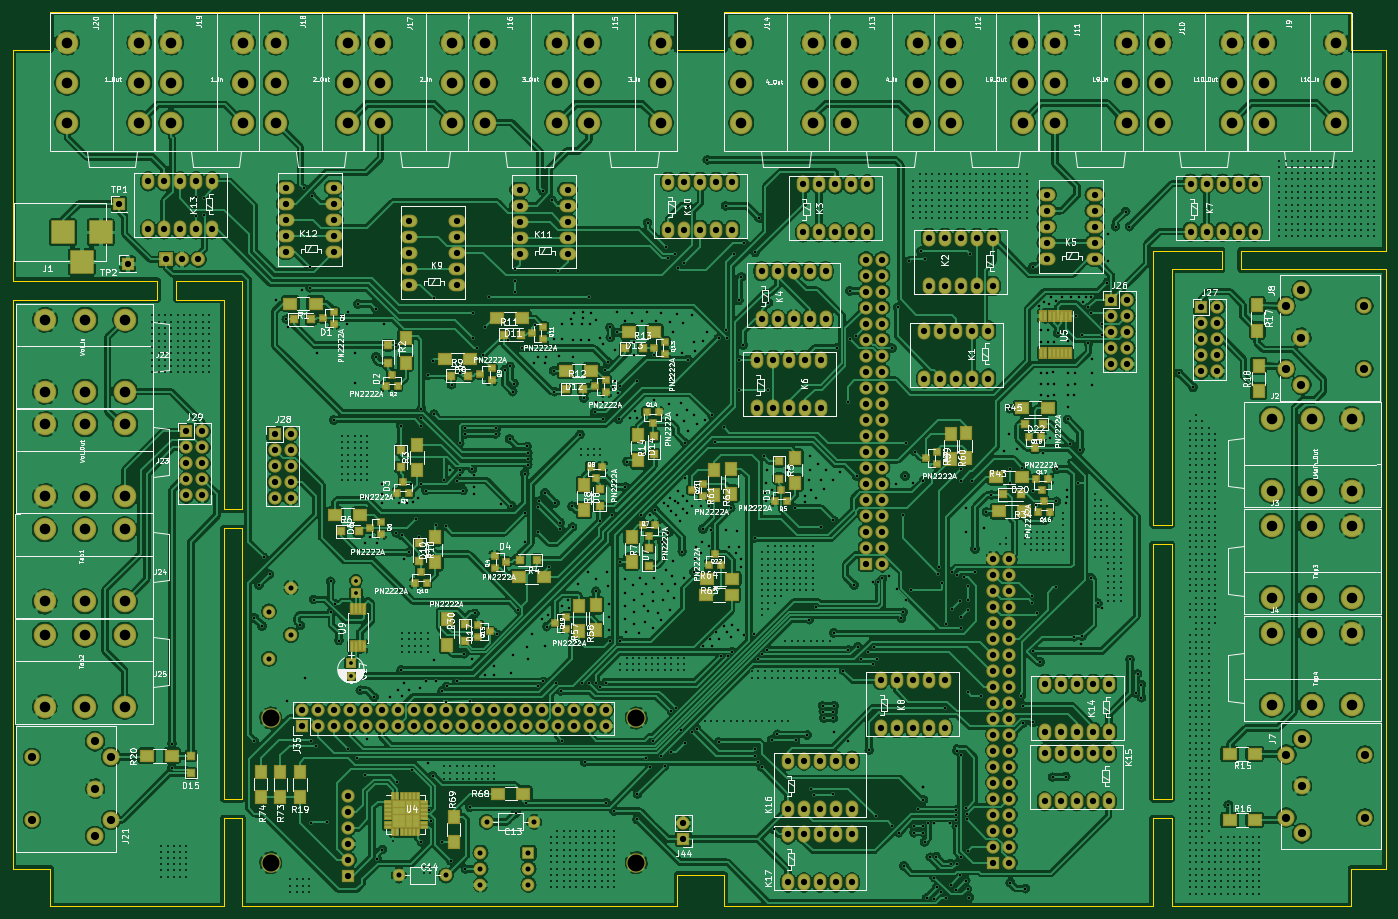
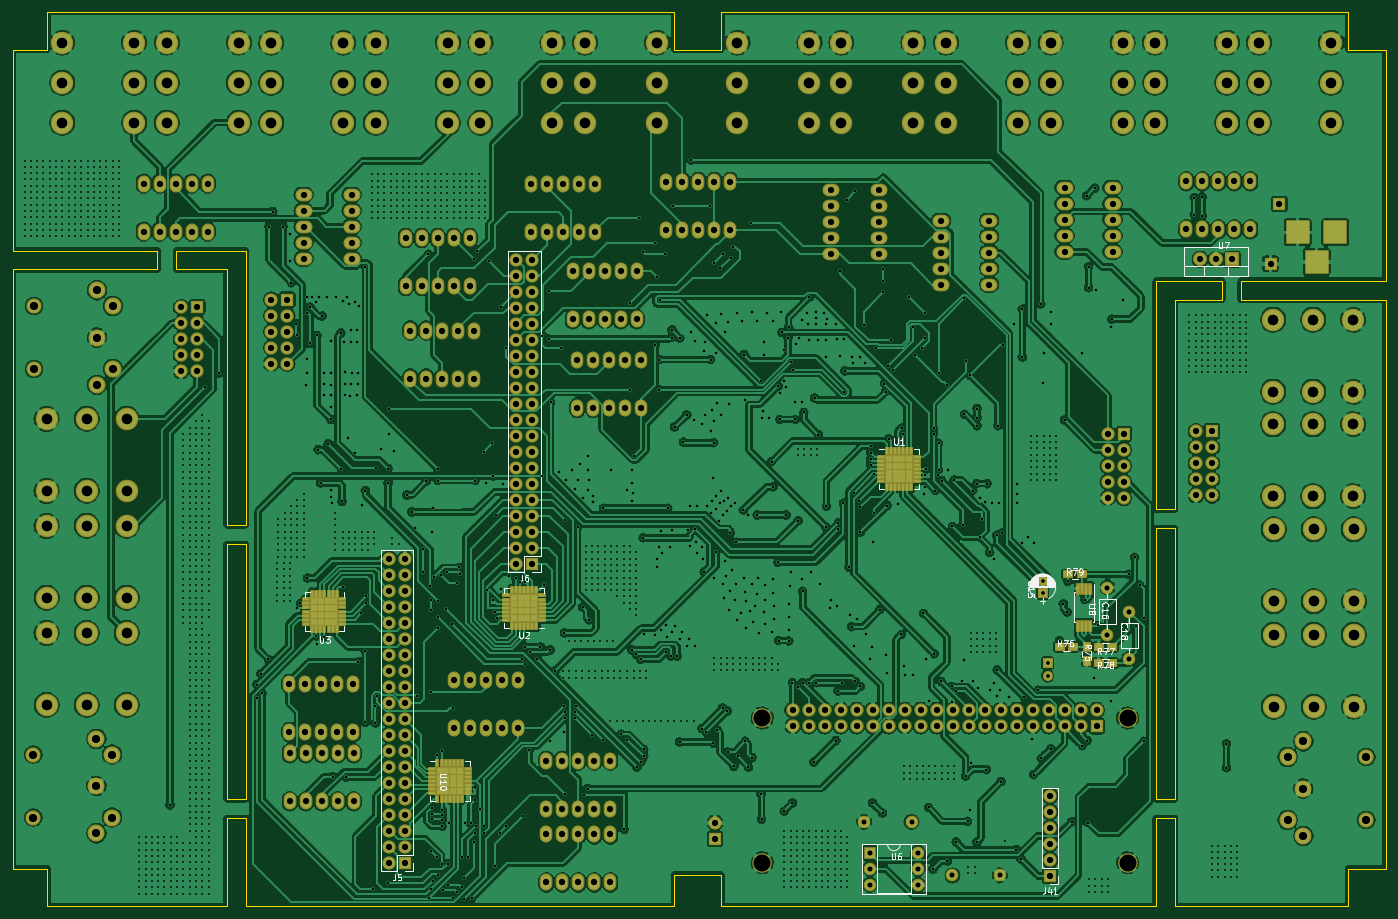
Circuit board: 11 layer files. Board 218.0 x 142.0 mm.
- bottom_copper: LooperPCB-B_Cu.gbl (885003 bytes)
- bottom_mask: LooperPCB-B_Mask.gbs (19122 bytes)
- paste: LooperPCB-B_Paste.gbp (5756 bytes)
- bottom_silk: LooperPCB-B_SilkS.gbo (24764 bytes)
- outline: LooperPCB-Edge_Cuts.gm1 (4000 bytes)
- top_copper: LooperPCB-F_Cu.gtl (1138352 bytes)
- top_mask: LooperPCB-F_Mask.gts (20467 bytes)
- paste: LooperPCB-F_Paste.gtp (7101 bytes)
- top_silk: LooperPCB-F_SilkS.gto (213044 bytes)
- drill: LooperPCB-NPTH.drl (275 bytes)
- drill: LooperPCB-PTH.drl (35595 bytes)

=== bottom_copper: LooperPCB-B_Cu.gbl (885003 bytes, source omitted) ===
=== bottom_mask: LooperPCB-B_Mask.gbs (19122 bytes, source omitted) ===
=== paste: LooperPCB-B_Paste.gbp ===
G04 #@! TF.GenerationSoftware,KiCad,Pcbnew,(5.1.2)-2*
G04 #@! TF.CreationDate,2019-08-05T18:25:16-04:00*
G04 #@! TF.ProjectId,LooperPCB,4c6f6f70-6572-4504-9342-2e6b69636164,rev?*
G04 #@! TF.SameCoordinates,Original*
G04 #@! TF.FileFunction,Paste,Bot*
G04 #@! TF.FilePolarity,Positive*
%FSLAX46Y46*%
G04 Gerber Fmt 4.6, Leading zero omitted, Abs format (unit mm)*
G04 Created by KiCad (PCBNEW (5.1.2)-2) date 2019-08-05 18:25:16*
%MOMM*%
%LPD*%
G04 APERTURE LIST*
%ADD10R,1.000000X0.370000*%
%ADD11R,0.370000X1.000000*%
%ADD12R,0.637500X0.637500*%
%ADD13R,0.900000X1.200000*%
%ADD14R,1.200000X0.900000*%
%ADD15R,0.450000X1.450000*%
G04 APERTURE END LIST*
D10*
X119050000Y-93950000D03*
X119050000Y-94600000D03*
X119050000Y-95250000D03*
X119050000Y-95900000D03*
X119050000Y-96550000D03*
X119050000Y-97200000D03*
X119050000Y-97850000D03*
D11*
X118150000Y-98750000D03*
X117500000Y-98750000D03*
X116850000Y-98750000D03*
X116200000Y-98750000D03*
X115550000Y-98750000D03*
X114900000Y-98750000D03*
X114250000Y-98750000D03*
D10*
X113350000Y-97850000D03*
X113350000Y-97200000D03*
X113350000Y-96550000D03*
X113350000Y-95900000D03*
X113350000Y-95250000D03*
X113350000Y-94600000D03*
X113350000Y-93950000D03*
D11*
X114250000Y-93050000D03*
X114900000Y-93050000D03*
X115550000Y-93050000D03*
X116200000Y-93050000D03*
X116850000Y-93050000D03*
X117500000Y-93050000D03*
X118150000Y-93050000D03*
D12*
X114606250Y-97493750D03*
X114606250Y-96431250D03*
X114606250Y-95368750D03*
X114606250Y-94306250D03*
X115668750Y-97493750D03*
X115668750Y-96431250D03*
X115668750Y-95368750D03*
X115668750Y-94306250D03*
X116731250Y-97493750D03*
X116731250Y-96431250D03*
X116731250Y-95368750D03*
X116731250Y-94306250D03*
X117793750Y-97493750D03*
X117793750Y-96431250D03*
X117793750Y-95368750D03*
X117793750Y-94306250D03*
D10*
X172850000Y-119850000D03*
X172850000Y-119200000D03*
X172850000Y-118550000D03*
X172850000Y-117900000D03*
X172850000Y-117250000D03*
X172850000Y-116600000D03*
X172850000Y-115950000D03*
D11*
X173750000Y-115050000D03*
X174400000Y-115050000D03*
X175050000Y-115050000D03*
X175700000Y-115050000D03*
X176350000Y-115050000D03*
X177000000Y-115050000D03*
X177650000Y-115050000D03*
D10*
X178550000Y-115950000D03*
X178550000Y-116600000D03*
X178550000Y-117250000D03*
X178550000Y-117900000D03*
X178550000Y-118550000D03*
X178550000Y-119200000D03*
X178550000Y-119850000D03*
D11*
X177650000Y-120750000D03*
X177000000Y-120750000D03*
X176350000Y-120750000D03*
X175700000Y-120750000D03*
X175050000Y-120750000D03*
X174400000Y-120750000D03*
X173750000Y-120750000D03*
D12*
X177293750Y-116306250D03*
X177293750Y-117368750D03*
X177293750Y-118431250D03*
X177293750Y-119493750D03*
X176231250Y-116306250D03*
X176231250Y-117368750D03*
X176231250Y-118431250D03*
X176231250Y-119493750D03*
X175168750Y-116306250D03*
X175168750Y-117368750D03*
X175168750Y-118431250D03*
X175168750Y-119493750D03*
X174106250Y-116306250D03*
X174106250Y-117368750D03*
X174106250Y-118431250D03*
X174106250Y-119493750D03*
D11*
X205450000Y-115650000D03*
X206100000Y-115650000D03*
X206750000Y-115650000D03*
X207400000Y-115650000D03*
X208050000Y-115650000D03*
X208700000Y-115650000D03*
X209350000Y-115650000D03*
D10*
X210250000Y-116550000D03*
X210250000Y-117200000D03*
X210250000Y-117850000D03*
X210250000Y-118500000D03*
X210250000Y-119150000D03*
X210250000Y-119800000D03*
X210250000Y-120450000D03*
D11*
X209350000Y-121350000D03*
X208700000Y-121350000D03*
X208050000Y-121350000D03*
X207400000Y-121350000D03*
X206750000Y-121350000D03*
X206100000Y-121350000D03*
X205450000Y-121350000D03*
D10*
X204550000Y-120450000D03*
X204550000Y-119800000D03*
X204550000Y-119150000D03*
X204550000Y-118500000D03*
X204550000Y-117850000D03*
X204550000Y-117200000D03*
X204550000Y-116550000D03*
D12*
X208993750Y-120093750D03*
X207931250Y-120093750D03*
X206868750Y-120093750D03*
X205806250Y-120093750D03*
X208993750Y-119031250D03*
X207931250Y-119031250D03*
X206868750Y-119031250D03*
X205806250Y-119031250D03*
X208993750Y-117968750D03*
X207931250Y-117968750D03*
X206868750Y-117968750D03*
X205806250Y-117968750D03*
X208993750Y-116906250D03*
X207931250Y-116906250D03*
X206868750Y-116906250D03*
X205806250Y-116906250D03*
D10*
X190350000Y-143450000D03*
X190350000Y-144100000D03*
X190350000Y-144750000D03*
X190350000Y-145400000D03*
X190350000Y-146050000D03*
X190350000Y-146700000D03*
X190350000Y-147350000D03*
D11*
X189450000Y-148250000D03*
X188800000Y-148250000D03*
X188150000Y-148250000D03*
X187500000Y-148250000D03*
X186850000Y-148250000D03*
X186200000Y-148250000D03*
X185550000Y-148250000D03*
D10*
X184650000Y-147350000D03*
X184650000Y-146700000D03*
X184650000Y-146050000D03*
X184650000Y-145400000D03*
X184650000Y-144750000D03*
X184650000Y-144100000D03*
X184650000Y-143450000D03*
D11*
X185550000Y-142550000D03*
X186200000Y-142550000D03*
X186850000Y-142550000D03*
X187500000Y-142550000D03*
X188150000Y-142550000D03*
X188800000Y-142550000D03*
X189450000Y-142550000D03*
D12*
X185906250Y-146993750D03*
X185906250Y-145931250D03*
X185906250Y-144868750D03*
X185906250Y-143806250D03*
X186968750Y-146993750D03*
X186968750Y-145931250D03*
X186968750Y-144868750D03*
X186968750Y-143806250D03*
X188031250Y-146993750D03*
X188031250Y-145931250D03*
X188031250Y-144868750D03*
X188031250Y-143806250D03*
X189093750Y-146993750D03*
X189093750Y-145931250D03*
X189093750Y-144868750D03*
X189093750Y-143806250D03*
D13*
X86400000Y-124100000D03*
X86400000Y-126300000D03*
D14*
X90700000Y-124100000D03*
X88500000Y-124100000D03*
X82300000Y-124100000D03*
X84500000Y-124100000D03*
X82300000Y-126700000D03*
X84500000Y-126700000D03*
X89400000Y-112600000D03*
X87200000Y-112600000D03*
D15*
X85825000Y-114850000D03*
X86475000Y-114850000D03*
X87125000Y-114850000D03*
X87775000Y-114850000D03*
X87775000Y-120750000D03*
X87125000Y-120750000D03*
X86475000Y-120750000D03*
X85825000Y-120750000D03*
M02*

=== bottom_silk: LooperPCB-B_SilkS.gbo (24764 bytes, source omitted) ===
=== outline: LooperPCB-Edge_Cuts.gm1 ===
G04 #@! TF.GenerationSoftware,KiCad,Pcbnew,(5.1.2)-2*
G04 #@! TF.CreationDate,2019-08-05T18:25:16-04:00*
G04 #@! TF.ProjectId,LooperPCB,4c6f6f70-6572-4504-9342-2e6b69636164,rev?*
G04 #@! TF.SameCoordinates,Original*
G04 #@! TF.FileFunction,Profile,NP*
%FSLAX46Y46*%
G04 Gerber Fmt 4.6, Leading zero omitted, Abs format (unit mm)*
G04 Created by KiCad (PCBNEW (5.1.2)-2) date 2019-08-05 18:25:16*
%MOMM*%
%LPD*%
G04 APERTURE LIST*
%ADD10C,0.150000*%
G04 APERTURE END LIST*
D10*
X219900000Y-148300000D02*
X219900000Y-136300000D01*
X222900000Y-107800000D02*
X222900000Y-148300000D01*
X219900000Y-81800000D02*
X219900000Y-104800000D01*
X222900000Y-104800000D02*
X222900000Y-84800000D01*
X230900000Y-64200000D02*
X222900000Y-64200000D01*
X219900000Y-61200000D02*
X230900000Y-61200000D01*
X72400000Y-136300000D02*
X72400000Y-148300000D01*
X75400000Y-148300000D02*
X75400000Y-136300000D01*
X72400000Y-69000000D02*
X72400000Y-102300000D01*
X75400000Y-102300000D02*
X75400000Y-66000000D01*
X72400000Y-69000000D02*
X64900000Y-69000000D01*
X64900000Y-66000000D02*
X75400000Y-66000000D01*
X75400000Y-151300000D02*
X75400000Y-165300000D01*
X72400000Y-151300000D02*
X75400000Y-151300000D01*
X72400000Y-165300000D02*
X72400000Y-151300000D01*
X219900000Y-151300000D02*
X219900000Y-165300000D01*
X222900000Y-151300000D02*
X222900000Y-165300000D01*
X219900000Y-151300000D02*
X222900000Y-151300000D01*
X256900000Y-159300000D02*
X256900000Y-157300000D01*
X251400000Y-159300000D02*
X256900000Y-159300000D01*
X251400000Y-165300000D02*
X251400000Y-159300000D01*
X248900000Y-165300000D02*
X251400000Y-165300000D01*
X151900000Y-165300000D02*
X151900000Y-160300000D01*
X144400000Y-160300000D02*
X151900000Y-160300000D01*
X144400000Y-165300000D02*
X144400000Y-160300000D01*
X141900000Y-165300000D02*
X144400000Y-165300000D01*
X44900000Y-159300000D02*
X44900000Y-165300000D01*
X38900000Y-159300000D02*
X44900000Y-159300000D01*
X38900000Y-157300000D02*
X38900000Y-159300000D01*
X44900000Y-165300000D02*
X46900000Y-165300000D01*
X256900000Y-157300000D02*
X256900000Y-64200000D01*
X219900000Y-61200000D02*
X219900000Y-76400000D01*
X222900000Y-79400000D02*
X222900000Y-64200000D01*
X256900000Y-57300000D02*
X256900000Y-61200000D01*
X38900000Y-69000000D02*
X38900000Y-157300000D01*
X38900000Y-66000000D02*
X38900000Y-57300000D01*
X219900000Y-81800000D02*
X219900000Y-76400000D01*
X222900000Y-84800000D02*
X222900000Y-79400000D01*
X233900000Y-64200000D02*
X233900000Y-61200000D01*
X233900000Y-64200000D02*
X256900000Y-64200000D01*
X233900000Y-61200000D02*
X256900000Y-61200000D01*
X230900000Y-64200000D02*
X230900000Y-61200000D01*
X222900000Y-148300000D02*
X219900000Y-148300000D01*
X151900000Y-165300000D02*
X219900000Y-165300000D01*
X222900000Y-165300000D02*
X248900000Y-165300000D01*
X46900000Y-165300000D02*
X72400000Y-165300000D01*
X75400000Y-165300000D02*
X141900000Y-165300000D01*
X75400000Y-148300000D02*
X72400000Y-148300000D01*
X61900000Y-69000000D02*
X61900000Y-66000000D01*
X61900000Y-69000000D02*
X38900000Y-69000000D01*
X38900000Y-66000000D02*
X61900000Y-66000000D01*
X64900000Y-69000000D02*
X64900000Y-66000000D01*
X219900000Y-136300000D02*
X219900000Y-107800000D01*
X219900000Y-107800000D02*
X222900000Y-107800000D01*
X219900000Y-104800000D02*
X222900000Y-104800000D01*
X72400000Y-136300000D02*
X72400000Y-105300000D01*
X75400000Y-105300000D02*
X75400000Y-136300000D01*
X72400000Y-105300000D02*
X75400000Y-105300000D01*
X72400000Y-102300000D02*
X75400000Y-102300000D01*
X38900000Y-57300000D02*
X38900000Y-29300000D01*
X256900000Y-57300000D02*
X256900000Y-29300000D01*
X251400000Y-29300000D02*
X256900000Y-29300000D01*
X251400000Y-23300000D02*
X251400000Y-29300000D01*
X144400000Y-23300000D02*
X144400000Y-29300000D01*
X144400000Y-29300000D02*
X151900000Y-29300000D01*
X151900000Y-23300000D02*
X151900000Y-29300000D01*
X44900000Y-29300000D02*
X44900000Y-23300000D01*
X38900000Y-29300000D02*
X44900000Y-29300000D01*
X151900000Y-23300000D02*
X251400000Y-23300000D01*
X44900000Y-23300000D02*
X144400000Y-23300000D01*
M02*

=== top_copper: LooperPCB-F_Cu.gtl (1138352 bytes, source omitted) ===
=== top_mask: LooperPCB-F_Mask.gts (20467 bytes, source omitted) ===
=== paste: LooperPCB-F_Paste.gtp (7101 bytes, source omitted) ===
=== top_silk: LooperPCB-F_SilkS.gto (213044 bytes, source omitted) ===
=== drill: LooperPCB-NPTH.drl ===
M48
; DRILL file {KiCad (5.1.2)-2} date 05/08/2019 18:25:18
; FORMAT={-:-/ absolute / metric / decimal}
; #@! TF.CreationDate,2019-08-05T18:25:18-04:00
; #@! TF.GenerationSoftware,Kicad,Pcbnew,(5.1.2)-2
; #@! TF.FileFunction,NonPlated,1,2,NPTH
FMAT,2
METRIC
%
G90
G05
T0
M30

=== drill: LooperPCB-PTH.drl (35595 bytes, source omitted) ===
